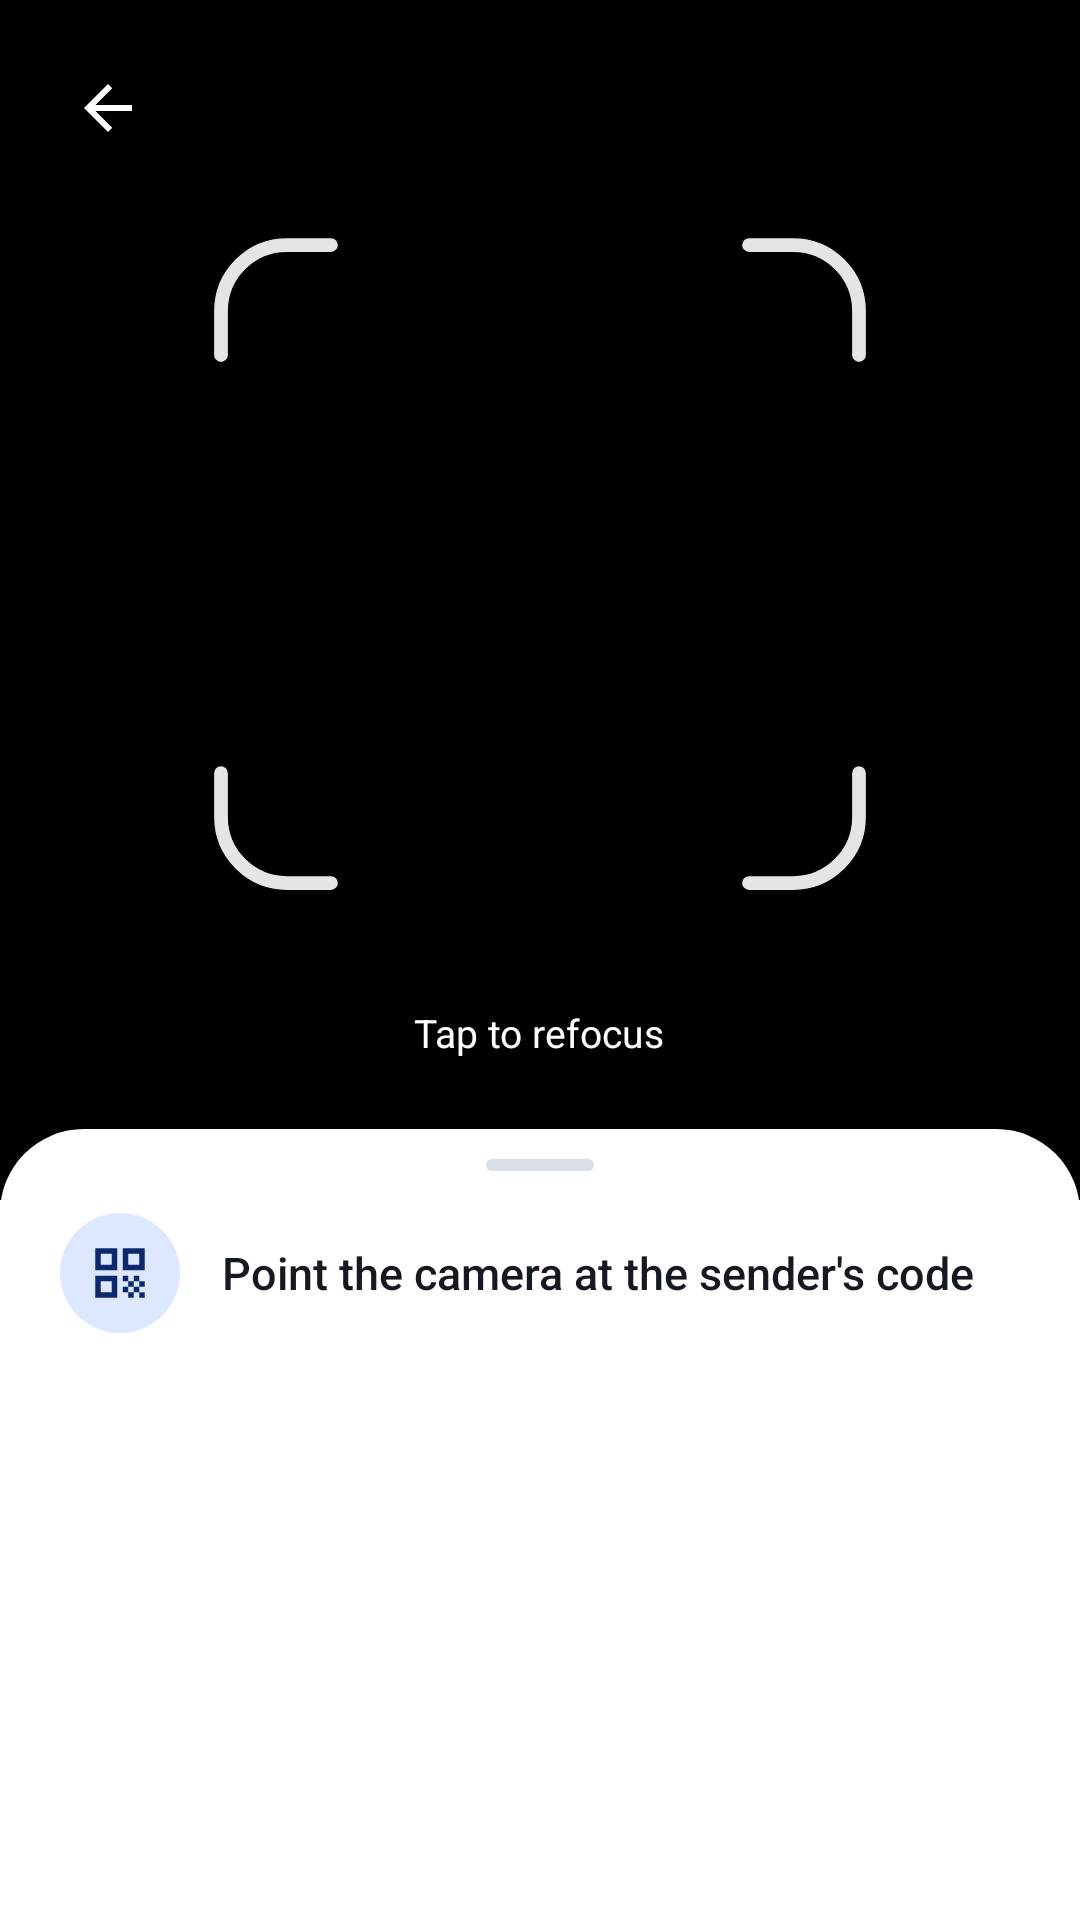

Write the Android layout XML for this screen, with the resource values it uses.
<!-- AndroidManifest.xml: activity theme AppTheme.Camera -->
<!-- res/layout/activity_receive.xml -->
<?xml version="1.0" encoding="utf-8"?>
<LinearLayout xmlns:android="http://schemas.android.com/apk/res/android"
    android:layout_width="match_parent"
    android:id="@+id/root"
    android:layout_height="match_parent"
    android:orientation="vertical">

    
    <FrameLayout
        android:layout_width="match_parent"
        android:layout_height="0dp"
        android:layout_weight="1"
        android:background="#000000">

        <TextureView
            android:id="@+id/preview"
            android:layout_width="match_parent"
            android:layout_height="match_parent" />

        <ImageView
            android:id="@+id/viewfinder"
            android:layout_width="220dp"
            android:layout_height="220dp"
            android:layout_gravity="center"
            android:layout_marginBottom="12dp"
            android:alpha="0.9"
            android:importantForAccessibility="no"
            android:src="@drawable/viewfinder" />

        <TextView
            android:id="@+id/focusHint"
            android:layout_width="wrap_content"
            android:layout_height="wrap_content"
            android:layout_gravity="bottom|center_horizontal"
            android:layout_marginBottom="40dp"
            android:background="@drawable/bg_scrim_pill"
            android:paddingStart="14dp"
            android:paddingTop="7dp"
            android:paddingEnd="14dp"
            android:paddingBottom="7dp"
            android:text="@string/tap_to_focus"
            android:textColor="#FFFFFF"
            android:textSize="13sp" />

        <LinearLayout
            android:id="@+id/honeywellPanel"
            android:layout_width="match_parent"
            android:layout_height="match_parent"
            android:background="@color/bg"
            android:gravity="center"
            android:orientation="vertical"
            android:paddingStart="32dp"
            android:paddingEnd="32dp"
            android:paddingBottom="24dp"
            android:visibility="gone">

            <ImageView
                style="@style/IconBadge"
                android:layout_width="80dp"
                android:layout_height="80dp"
                android:importantForAccessibility="no"
                android:padding="20dp"
                android:src="@drawable/ic_qr_code" />

            <TextView
                android:id="@+id/honeywellTitle"
                style="@style/Text.Title"
                android:layout_width="wrap_content"
                android:layout_height="wrap_content"
                android:layout_marginTop="20dp"
                android:gravity="center"
                android:text="@string/honeywell_ready" />

            <TextView
                android:id="@+id/honeywellHint"
                style="@style/Text.Body"
                android:layout_width="wrap_content"
                android:layout_height="wrap_content"
                android:layout_marginTop="8dp"
                android:gravity="center"
                android:text="@string/honeywell_hint" />

            <Button
                android:id="@+id/btnToggleScannerMode"
                style="@style/Button.Tonal"
                android:layout_width="wrap_content"
                android:layout_marginTop="20dp"
                android:text="@string/switch_to_camera" />
        </LinearLayout>

        
        <ImageButton
            android:id="@+id/btnBack"
            style="@style/IconButton.Scrim"
            android:layout_gravity="top|start"
            android:layout_margin="12dp"
            android:contentDescription="@string/back"
            android:src="@drawable/ic_arrow_back" />

        <ImageButton
            android:id="@+id/btnTorch"
            style="@style/IconButton.Scrim"
            android:layout_gravity="top|end"
            android:layout_margin="12dp"
            android:contentDescription="@string/torch"
            android:src="@drawable/ic_flash_on"
            android:visibility="gone" />
    </FrameLayout>

    
    <LinearLayout
        android:id="@+id/sheet"
        android:layout_width="match_parent"
        android:layout_height="0dp"
        android:layout_marginTop="-24dp"
        android:layout_weight="0.6"
        android:background="@drawable/bg_sheet"
        android:orientation="vertical">

        <View
            android:layout_width="36dp"
            android:layout_height="4dp"
            android:layout_gravity="center_horizontal"
            android:layout_marginTop="10dp"
            android:background="@drawable/bg_handle" />

        <ScrollView
            android:layout_width="match_parent"
            android:layout_height="match_parent"
            android:overScrollMode="ifContentScrolls">

            <LinearLayout
                android:layout_width="match_parent"
                android:layout_height="wrap_content"
                android:animateLayoutChanges="true"
                android:orientation="vertical"
                android:paddingStart="20dp"
                android:paddingTop="14dp"
                android:paddingEnd="20dp"
                android:paddingBottom="20dp">

                <LinearLayout
                    android:layout_width="match_parent"
                    android:layout_height="wrap_content"
                    android:orientation="horizontal">

                    <ImageView
                        android:id="@+id/statusIcon"
                        style="@style/IconBadge"
                        android:importantForAccessibility="no"
                        android:src="@drawable/ic_qr_code" />

                    <TextView
                        android:id="@+id/status"
                        style="@style/Text.Subtitle"
                        android:layout_width="0dp"
                        android:layout_height="wrap_content"
                        android:layout_marginStart="14dp"
                        android:layout_weight="1"
                        android:lineSpacingExtra="3sp"
                        android:minHeight="40dp"
                        android:gravity="center_vertical"
                        android:text="@string/point_camera" />
                </LinearLayout>

                <ProgressBar
                    android:id="@+id/progress"
                    style="@style/Progress"
                    android:layout_marginTop="16dp"
                    android:visibility="gone" />

                <x.vladgba.sendanyway.ui.QrMapView
                    android:id="@+id/qrMap"
                    android:layout_width="match_parent"
                    android:layout_height="96dp"
                    android:layout_marginTop="12dp"
                    android:visibility="gone" />

                <Button
                    android:id="@+id/btnWifiSettings"
                    style="@style/Button.Filled"
                    android:layout_marginTop="16dp"
                    android:text="@string/open_wifi_settings"
                    android:visibility="gone" />

                <Button
                    android:id="@+id/btnCopyPassword"
                    style="@style/Button.Tonal"
                    android:text="@string/copy_password"
                    android:visibility="gone" />

                <TextView
                    android:id="@+id/resultsLabel"
                    style="@style/Text.Overline"
                    android:layout_width="wrap_content"
                    android:layout_height="wrap_content"
                    android:layout_marginTop="24dp"
                    android:text="@string/received_label"
                    android:visibility="gone" />

                <LinearLayout
                    android:id="@+id/results"
                    android:layout_width="match_parent"
                    android:layout_height="wrap_content"
                    android:layout_marginTop="10dp"
                    android:orientation="vertical" />
            </LinearLayout>
        </ScrollView>
    </LinearLayout>
</LinearLayout>
<!-- resources referenced by this layout -->
<resources>
  <color name="bg">#F5F7FB</color>
  <!-- drawable bg_handle (drawable) -->
  <?xml version="1.0" encoding="utf-8"?>
  <shape xmlns:android="http://schemas.android.com/apk/res/android">
      <corners android:radius="2dp" />
      <solid android:color="@color/outline" />
  </shape>
  <!-- drawable bg_scrim_pill (drawable) -->
  <?xml version="1.0" encoding="utf-8"?>
  <shape xmlns:android="http://schemas.android.com/apk/res/android">
      <corners android:radius="100dp" />
      <solid android:color="@color/scrim" />
  </shape>
  <!-- drawable bg_sheet (drawable) -->
  <?xml version="1.0" encoding="utf-8"?>
  <shape xmlns:android="http://schemas.android.com/apk/res/android">
      <corners android:topLeftRadius="28dp" android:topRightRadius="28dp" />
      <solid android:color="@color/surface" />
  </shape>
  <string name="back">Back</string>
  <string name="copy_password">Copy password</string>
  <string name="honeywell_hint">Point scanner at QR code and press the yellow SCAN button</string>
  <string name="honeywell_ready">Honeywell hardware scanner ready</string>
  <string name="open_wifi_settings">Open Wi-Fi settings</string>
  <string name="point_camera">Point the camera at the sender\'s code</string>
  <string name="received_label">Received</string>
  <string name="switch_to_camera">Switch to Camera</string>
  <string name="tap_to_focus">Tap to refocus</string>
  <string name="torch">Torch</string>
  <style name="Button.Filled">
          <item name="android:background">@drawable/bg_btn_filled</item>
          <item name="android:textColor">@color/btn_filled_fg</item>
          <item name="android:drawableTint">@color/btn_filled_fg</item>
      </style>
  <style name="Button.Tonal">
          <item name="android:background">@drawable/bg_btn_tonal</item>
          <item name="android:textColor">@color/btn_tonal_fg</item>
          <item name="android:drawableTint">@color/btn_tonal_fg</item>
      </style>
  <style name="IconButton.Scrim">
          <item name="android:background">@drawable/bg_scrim_circle</item>
          <item name="android:tint">#FFFFFF</item>
      </style>
  <style name="Text.Body">
          <item name="android:textSize">15sp</item>
          <item name="android:textColor">@color/muted</item>
          <item name="android:lineSpacingExtra">3sp</item>
      </style>
  <style name="Text.Subtitle">
          <item name="android:textSize">15sp</item>
          <item name="android:fontFamily">sans-serif-medium</item>
      </style>
  <style name="Text.Title">
          <item name="android:textSize">22sp</item>
          <item name="android:fontFamily">sans-serif-medium</item>
          <item name="android:letterSpacing">-0.01</item>
      </style>
  <style name="AppTheme.Camera" parent="AppTheme">
          <item name="android:statusBarColor">#000000</item>
          <item name="android:windowLightStatusBar">false</item>
          <item name="android:windowBackground">@color/surface</item>
      </style>
  <color name="outline">#D9DEE7</color>
  <color name="scrim">#99000000</color>
  <color name="surface">#FFFFFF</color>
  <color name="fg">#151A22</color>
  <!-- drawable bg_icon_circle (drawable) -->
  <?xml version="1.0" encoding="utf-8"?>
  <shape xmlns:android="http://schemas.android.com/apk/res/android" android:shape="oval">
      <solid android:color="@color/accent_container" />
  </shape>
  <color name="on_accent_container">#0C2A6B</color>
  <color name="muted">#5C6677</color>
  <style name="AppTheme" parent="AppTheme.Base">
          <item name="android:navigationBarColor">#000000</item>
      </style>
  <color name="accent_container">#DDE7FF</color>
  <color name="card">#EDF1F7</color>
  <color name="accent">#2E6BE6</color>
  <style name="Button.Dialog" parent="Button.Text">
          <item name="android:minHeight">44dp</item>
          <item name="android:paddingStart">16dp</item>
          <item name="android:paddingEnd">16dp</item>
      </style>
</resources>
